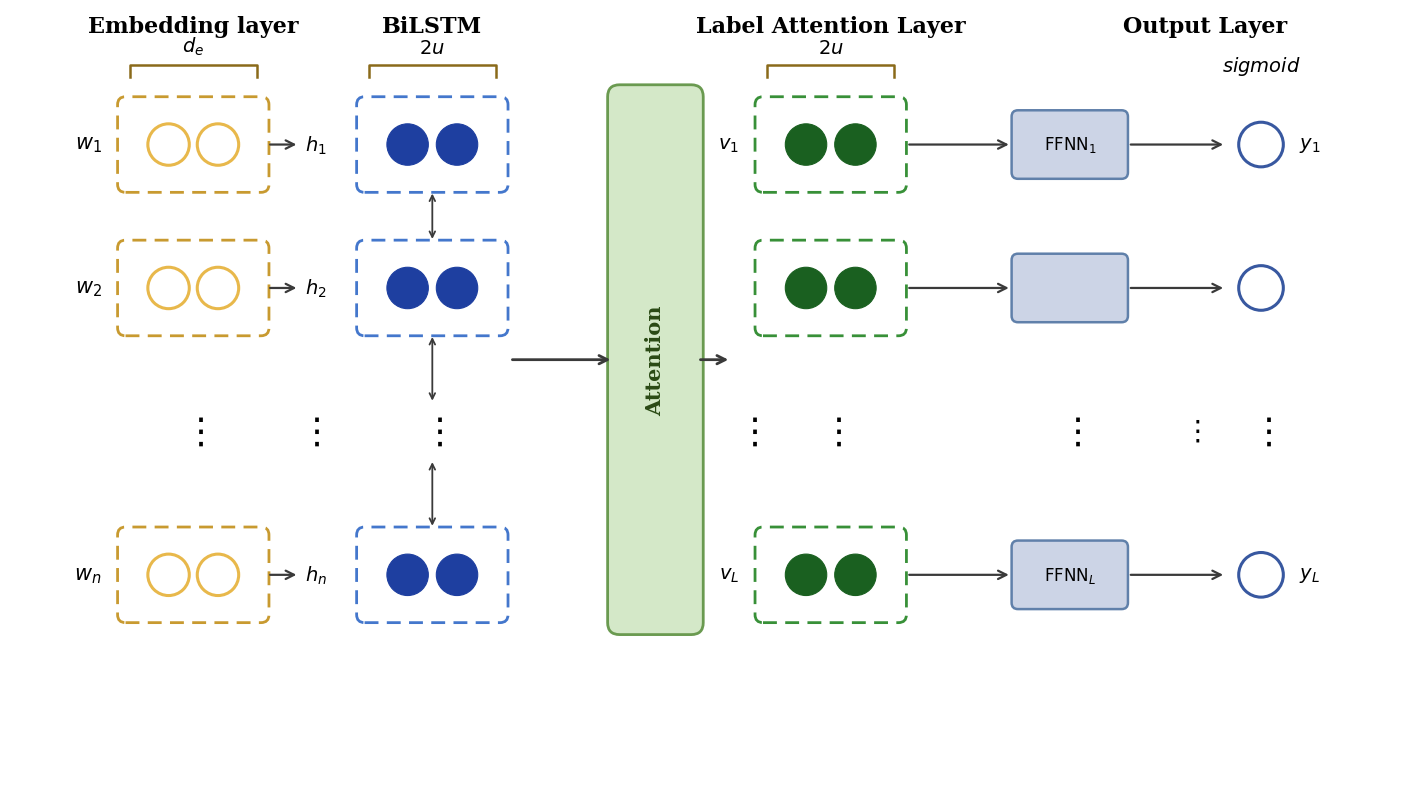

The matplotlib source for this figure: (Note: this script raises an exception after producing the figure.)
import matplotlib
matplotlib.use('Agg')
import matplotlib.pyplot as plt
import matplotlib.patches as mpatches
import numpy as np

fig, ax = plt.subplots(1, 1, figsize=(14, 8.5))
ax.set_xlim(-1.5, 16.0)
ax.set_ylim(-0.2, 9.5)
ax.set_aspect('equal')
ax.axis('off')

# === Colors matching reference ===
c_emb_circle = '#E8B84B'
c_emb_box = '#C89A30'
c_lstm_circle = '#1E3FA0'
c_lstm_box = '#4477CC'
c_attn_bg = '#D4E8C8'
c_attn_border = '#6A9A50'
c_attn_text = '#2A4A14'
c_lattn_circle = '#1A6020'
c_lattn_box = '#389038'
c_ffnn_bg = '#CCD4E6'
c_ffnn_border = '#6080AA'
c_out_circle = '#3858A0'
c_arrow = '#3A3A3A'
c_bracket = '#8A6A1A'

circ_r = 0.26
circ_sep = 0.62  # center-to-center, 2 circles per box

# Row y-positions: w1, w2, dots, wn
y_rows = [7.8, 6.0, 4.2, 2.4]

# Column x-positions
x_emb = 0.8
x_lstm = 3.8
x_attn = 6.6
x_lattn = 8.8
x_ffnn = 11.8
x_out = 14.2

box_w = 1.7
box_h = 1.0

def hollow_circle(x, y, r, color, lw=2.2):
    ax.add_patch(plt.Circle((x, y), r, fill=False, edgecolor=color, linewidth=lw))

def filled_circle(x, y, r, color):
    ax.add_patch(plt.Circle((x, y), r, facecolor=color, edgecolor=color, linewidth=0.8))

def dashed_box(cx, cy, w, h, color, lw=2.0):
    ax.add_patch(mpatches.FancyBboxPatch(
        (cx - w/2, cy - h/2), w, h,
        boxstyle="round,pad=0.1",
        facecolor='none', edgecolor=color, linewidth=lw, linestyle=(0, (5, 3))
    ))

def arr(x1, y1, x2, y2, lw=1.6):
    ax.annotate('', xy=(x2, y2), xytext=(x1, y1),
                arrowprops=dict(arrowstyle='->', color=c_arrow, lw=lw, mutation_scale=15))

def darr(x, y1, y2, lw=1.3):
    ax.annotate('', xy=(x, y2), xytext=(x, y1),
                arrowprops=dict(arrowstyle='<->', color=c_arrow, lw=lw))

def bracket_above(x1, x2, y, label):
    mid = (x1 + x2) / 2
    bh = 0.15
    ax.plot([x1, x1, x2, x2], [y, y+bh, y+bh, y], color=c_bracket, lw=1.8, clip_on=False)
    ax.text(mid, y + bh + 0.1, label, fontsize=14, ha='center', va='bottom',
            fontfamily='serif', style='italic')

def dots(x, y, sz=26):
    ax.text(x, y, r'$\vdots$', fontsize=sz, ha='center', va='center', fontfamily='serif')

font_hdr = dict(fontsize=16, fontweight='bold', ha='center', va='bottom', fontfamily='serif')

# ================================================================
# EMBEDDING LAYER
# ================================================================
emb_info = [
    (y_rows[0], '$w_1$', '$h_1$'),
    (y_rows[1], '$w_2$', '$h_2$'),
    (y_rows[2], None, None),
    (y_rows[3], '$w_n$', '$h_n$'),
]

for yy, wlbl, hlbl in emb_info:
    if wlbl is None:
        dots(x_emb, yy)
        dots(x_emb + box_w/2 + 0.6, yy)
        continue
    dashed_box(x_emb, yy, box_w, box_h, c_emb_box)
    hollow_circle(x_emb - circ_sep/2, yy, circ_r, c_emb_circle)
    hollow_circle(x_emb + circ_sep/2, yy, circ_r, c_emb_circle)
    ax.text(x_emb - box_w/2 - 0.3, yy, wlbl, fontsize=15, ha='right', va='center',
            fontfamily='serif', fontweight='bold')
    arr(x_emb + box_w/2 + 0.08, yy, x_emb + box_w/2 + 0.48, yy)
    ax.text(x_emb + box_w/2 + 0.55, yy, hlbl, fontsize=14, ha='left', va='center',
            fontfamily='serif')

ax.text(x_emb, 9.15, 'Embedding layer', **font_hdr)
bracket_above(x_emb - box_w/2 + 0.05, x_emb + box_w/2 - 0.05, 8.65, '$d_e$')

# ================================================================
# BiLSTM
# ================================================================
for i, yy in enumerate(y_rows):
    if i == 2:
        dots(x_lstm, yy)
        continue
    dashed_box(x_lstm, yy, box_w, box_h, c_lstm_box)
    filled_circle(x_lstm - circ_sep/2, yy, circ_r, c_lstm_circle)
    filled_circle(x_lstm + circ_sep/2, yy, circ_r, c_lstm_circle)

# Bidirectional arrows
for i in range(len(y_rows) - 1):
    ya, yb = y_rows[i], y_rows[i+1]
    if i == 1:
        darr(x_lstm, ya - box_h/2 - 0.08, yb + 0.35)
    elif i == 2:
        darr(x_lstm, ya - 0.35, yb + box_h/2 + 0.08)
    else:
        darr(x_lstm, ya - box_h/2 - 0.08, yb + box_h/2 + 0.08)

ax.text(x_lstm, 9.15, 'BiLSTM', **font_hdr)
bracket_above(x_lstm - box_w/2 + 0.05, x_lstm + box_w/2 - 0.05, 8.65, '$2u$')

# ================================================================
# ATTENTION BOX
# ================================================================
attn_cy = (y_rows[0] + y_rows[-1]) / 2
attn_h = y_rows[0] - y_rows[-1] + 1.2
attn_w = 0.9

ax.add_patch(mpatches.FancyBboxPatch(
    (x_attn - attn_w/2, attn_cy - attn_h/2), attn_w, attn_h,
    boxstyle="round,pad=0.15",
    facecolor=c_attn_bg, edgecolor=c_attn_border, linewidth=2.0
))
ax.text(x_attn, attn_cy, 'Attention', fontsize=15, fontweight='bold',
        ha='center', va='center', fontfamily='serif', color=c_attn_text, rotation=90)

# BiLSTM -> Attention
arr(x_lstm + box_w/2 + 0.12, attn_cy, x_attn - attn_w/2 - 0.08, attn_cy, lw=2.0)

# Attention -> fan out point
fan_x = x_attn + attn_w/2 + 0.5
arr(x_attn + attn_w/2 + 0.08, attn_cy, fan_x, attn_cy, lw=2.0)

# Dots column after attention
dots(fan_x + 0.2, y_rows[2])

# ================================================================
# LABEL ATTENTION LAYER
# ================================================================
lattn_info = [
    (y_rows[0], '$v_1$'),
    (y_rows[1], ''),
    (y_rows[2], None),
    (y_rows[3], '$v_L$'),
]

for yy, vlbl in lattn_info:
    if vlbl is None:
        dots(x_lattn, yy)
        continue
    dashed_box(x_lattn, yy, box_w, box_h, c_lattn_box)
    filled_circle(x_lattn - circ_sep/2, yy, circ_r, c_lattn_circle)
    filled_circle(x_lattn + circ_sep/2, yy, circ_r, c_lattn_circle)
    if vlbl:
        ax.text(x_lattn - box_w/2 - 0.3, yy, vlbl, fontsize=14, ha='right', va='center',
                fontfamily='serif')

ax.text(x_lattn, 9.15, 'Label Attention Layer', **font_hdr)
bracket_above(x_lattn - box_w/2 + 0.05, x_lattn + box_w/2 - 0.05, 8.65, '$2u$')

# ================================================================
# OUTPUT LAYER — FFNN + sigmoid circles
# ================================================================
ffnn_info = [
    (y_rows[0], '$\\mathrm{FFNN}_1$', '$y_1$'),
    (y_rows[1], '', ''),
    (y_rows[2], None, None),
    (y_rows[3], '$\\mathrm{FFNN}_L$', '$y_L$'),
]

ffnn_w, ffnn_h = 1.3, 0.7

for yy, flbl, olbl in ffnn_info:
    if flbl is None:
        dots(x_ffnn, yy)
        dots(x_out, yy)
        dots((x_ffnn + ffnn_w/2 + x_out) / 2, yy, 20)
        continue

    # label attn -> FFNN
    arr(x_lattn + box_w/2 + 0.1, yy, x_ffnn - ffnn_w/2 - 0.08, yy)

    # FFNN box
    ax.add_patch(mpatches.FancyBboxPatch(
        (x_ffnn - ffnn_w/2, yy - ffnn_h/2), ffnn_w, ffnn_h,
        boxstyle="round,pad=0.08",
        facecolor=c_ffnn_bg, edgecolor=c_ffnn_border, linewidth=1.8
    ))
    if flbl:
        ax.text(x_ffnn, yy, flbl, fontsize=12, ha='center', va='center', fontfamily='serif')

    # FFNN -> output circle
    arr(x_ffnn + ffnn_w/2 + 0.08, yy, x_out - circ_r - 0.18, yy)

    # Output circle
    hollow_circle(x_out, yy, circ_r + 0.02, c_out_circle, lw=2.2)

    # Label
    if olbl:
        ax.text(x_out + circ_r + 0.22, yy, olbl, fontsize=14, ha='left', va='center',
                fontfamily='serif')

ax.text((x_ffnn + x_out) / 2 + 0.5, 9.15, 'Output Layer', **font_hdr)
ax.text(x_out, 8.65, '$\\mathit{sigmoid}$', fontsize=14, ha='center', va='bottom',
        fontfamily='serif', fontweight='bold')

plt.tight_layout(pad=0.2)
plt.savefig('/Users/devasaisundertangella/Documents/Spring2025/NLP/Final Project/ICD-CPT-Code-Prediction/report/figures/bilstm_laat_arch.png',
            dpi=250, bbox_inches='tight', facecolor='white', edgecolor='none')
plt.close()
print("Done")
